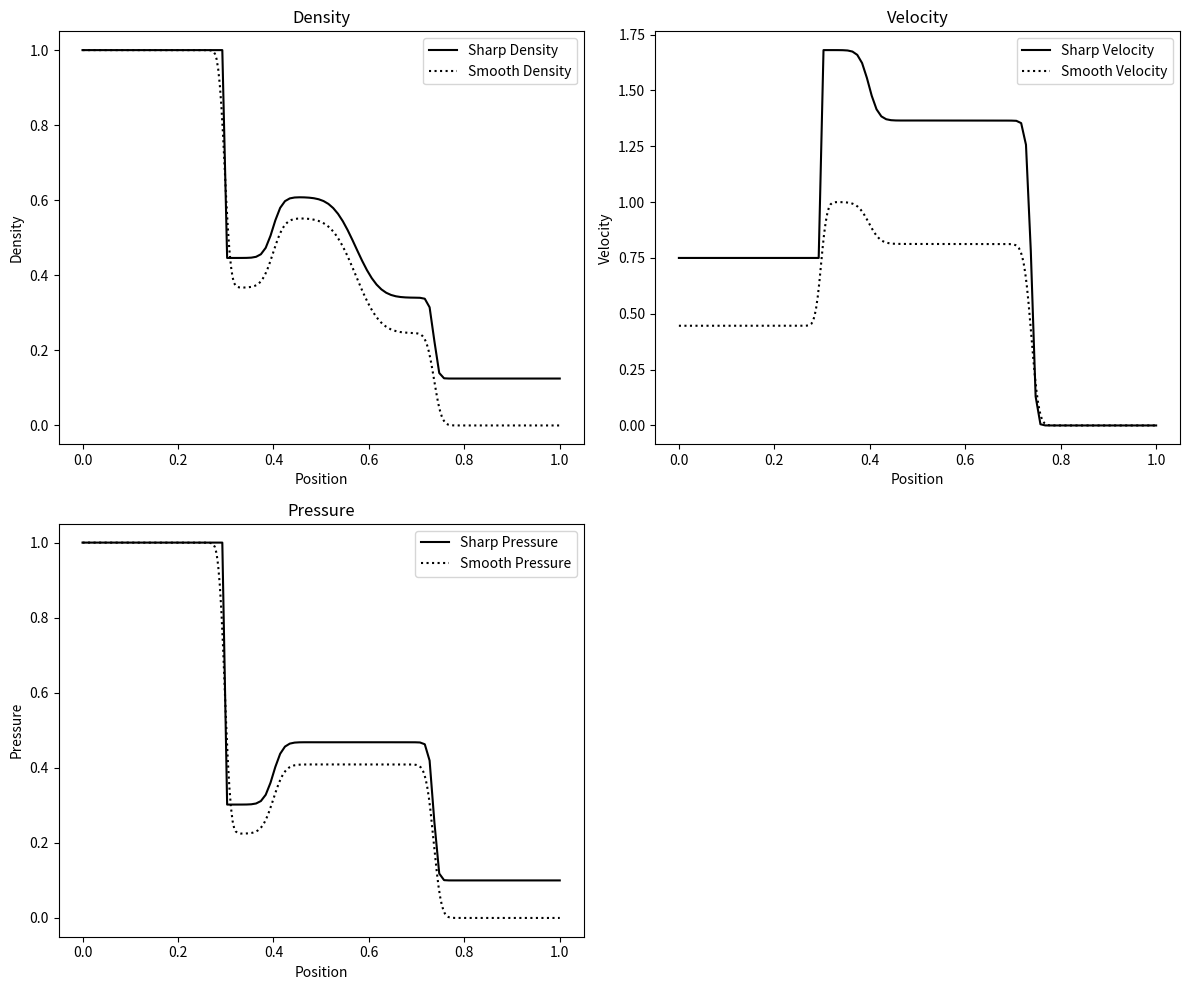

Source code (Python):
import numpy as np
import matplotlib.pyplot as plt
from scipy.interpolate import make_interp_spline
from scipy.ndimage import gaussian_filter1d

# Constants and initial conditions
gamma = 1.4  # Specific heat ratio for ideal gas
M = 100  # Number of cells for spatial discretization
x0 = 0.3  # Position of initial discontinuity
x = np.linspace(0, 1, M)  # Spatial domain from 0 to 1
dx = x[1] - x[0]  # Delta x, the distance between cell centers

# Initial conditions for density (rho), velocity (u), and pressure (p)
WL = np.array([1.0, 0.75, 1.0])  # Left state (rho, u, p)
WR = np.array([0.125, 0.0, 0.1])  # Right state (rho, u, p)
U = np.zeros((3, M))  # Array to store the solution
U[:, : int(M * x0)] = WL.reshape(3, 1)
U[:, int(M * x0) :] = WR.reshape(3, 1)
U[1, :] *= U[0, :]  # Convert velocity to momentum (rho*u)
U[2, :] = (
    U[2, :] / (gamma - 1) + 0.5 * U[1, :] ** 2 / U[0, :]
)  # Convert pressure to total energy (rho*e)


# Function to compute the Steger-Warming flux
def steger_warming_flux(U, gamma):
    rho = U[0, :]
    mom = U[1, :]
    ene = U[2, :]

    # Primitive variables
    v = mom / rho
    p = (gamma - 1) * (ene - 0.5 * mom**2 / rho)
    a = np.sqrt(gamma * p / rho)

    # Eigenvalues
    lambda_1 = np.abs(v)
    lambda_2 = np.abs(v + a)
    lambda_3 = np.abs(v - a)

    # Calculate fluxes for each component
    F1 = mom
    F2 = mom * v + p
    F3 = v * (ene + p)

    # Flux splitting
    F_plus = (
        np.vstack((F1 + lambda_1 * rho, F2 + lambda_2 * mom, F3 + lambda_3 * ene)) * 0.5
    )
    F_minus = (
        np.vstack((F1 - lambda_1 * rho, F2 - lambda_2 * mom, F3 - lambda_3 * ene)) * 0.5
    )

    return F_plus, F_minus


# Time-stepping loop
def time_stepping(U, dx, CFL, gamma, t_final):
    t = 0.0
    step = 0
    while t < t_final:
        rho = U[0, :]
        mom = U[1, :]
        ene = U[2, :]
        p = (gamma - 1) * (ene - 0.5 * mom**2 / rho)  # Compute pressure here
        # Compute the fluxes
        F_plus, F_minus = steger_warming_flux(U, gamma)

        # Compute the time step based on the CFL condition
        u_max = np.max(np.abs(U[1, :] / U[0, :]) + np.sqrt(gamma * p / U[0, :]))
        dt = CFL * dx / u_max
        if step < 5:
            dt *= 0.2  # Reduce time step for the first 5 steps

        # Update the conservative variables using the fluxes
        U[:, 1:-1] -= (
            dt
            / dx
            * (F_plus[:, 1:-1] - F_plus[:, :-2] + F_minus[:, 1:-1] - F_minus[:, :-2])
        )

        # Transmissive boundary conditions
        U[:, 0] = U[:, 1]
        U[:, -1] = U[:, -2]

        # Update time and step counter
        t += dt
        step += 1
    return U


# Setup for time-stepping
t_final = 0.2  # Final time to reach
CFL = 0.9  # Courant number for stability


# Perform the time-stepping
U_final = time_stepping(U, dx, CFL, gamma, t_final)

# Extract physical quantities from the conservative variables
rho = U_final[0, :]  # Density
u = U_final[1, :] / rho  # Velocity
e = U_final[2, :] / rho  # Specific internal energy
p = (gamma - 1) * rho * (e - 0.5 * u**2)  # Pressure


# Function to normalize and smooth the transition in the plot (from first code)
def normalize_and_smooth(x, y):
    y_norm = (y - np.min(y)) / (np.max(y) - np.min(y))
    x_new = np.linspace(x.min(), x.max(), 300)
    spl = make_interp_spline(x, y_norm, k=3)
    y_smooth = spl(x_new)
    return x_new, y_smooth


# Apply a Gaussian filter locally (from second code)
def apply_local_smoothing(signal):
    return gaussian_filter1d(signal, sigma=1)


# Plotting the results
plt.figure(figsize=(12, 10))

# Density plot with sharp and smooth lines
plt.subplot(2, 2, 1)
plt.plot(x, rho, "k-", label="Sharp Density")
rho_smooth = apply_local_smoothing(rho)
x_smooth, rho_smooth = normalize_and_smooth(x, rho_smooth)
plt.plot(x_smooth, rho_smooth, "k:", label="Smooth Density")
plt.title("Density")
plt.xlabel("Position")
plt.ylabel("Density")
plt.legend()

# Velocity plot with sharp and smooth lines
plt.subplot(2, 2, 2)
plt.plot(x, u, "k-", label="Sharp Velocity")
u_smooth = apply_local_smoothing(u)
x_smooth, u_smooth = normalize_and_smooth(x, u_smooth)
plt.plot(x_smooth, u_smooth, "k:", label="Smooth Velocity")
plt.title("Velocity")
plt.xlabel("Position")
plt.ylabel("Velocity")
plt.legend()

# Pressure plot with sharp and smooth lines
plt.subplot(2, 2, 3)
plt.plot(x, p, "k-", label="Sharp Pressure")
p_smooth = apply_local_smoothing(p)
x_smooth, p_smooth = normalize_and_smooth(x, p_smooth)
plt.plot(x_smooth, p_smooth, "k:", label="Smooth Pressure")
plt.title("Pressure")
plt.xlabel("Position")
plt.ylabel("Pressure")
plt.legend()


plt.tight_layout()
plt.show()
